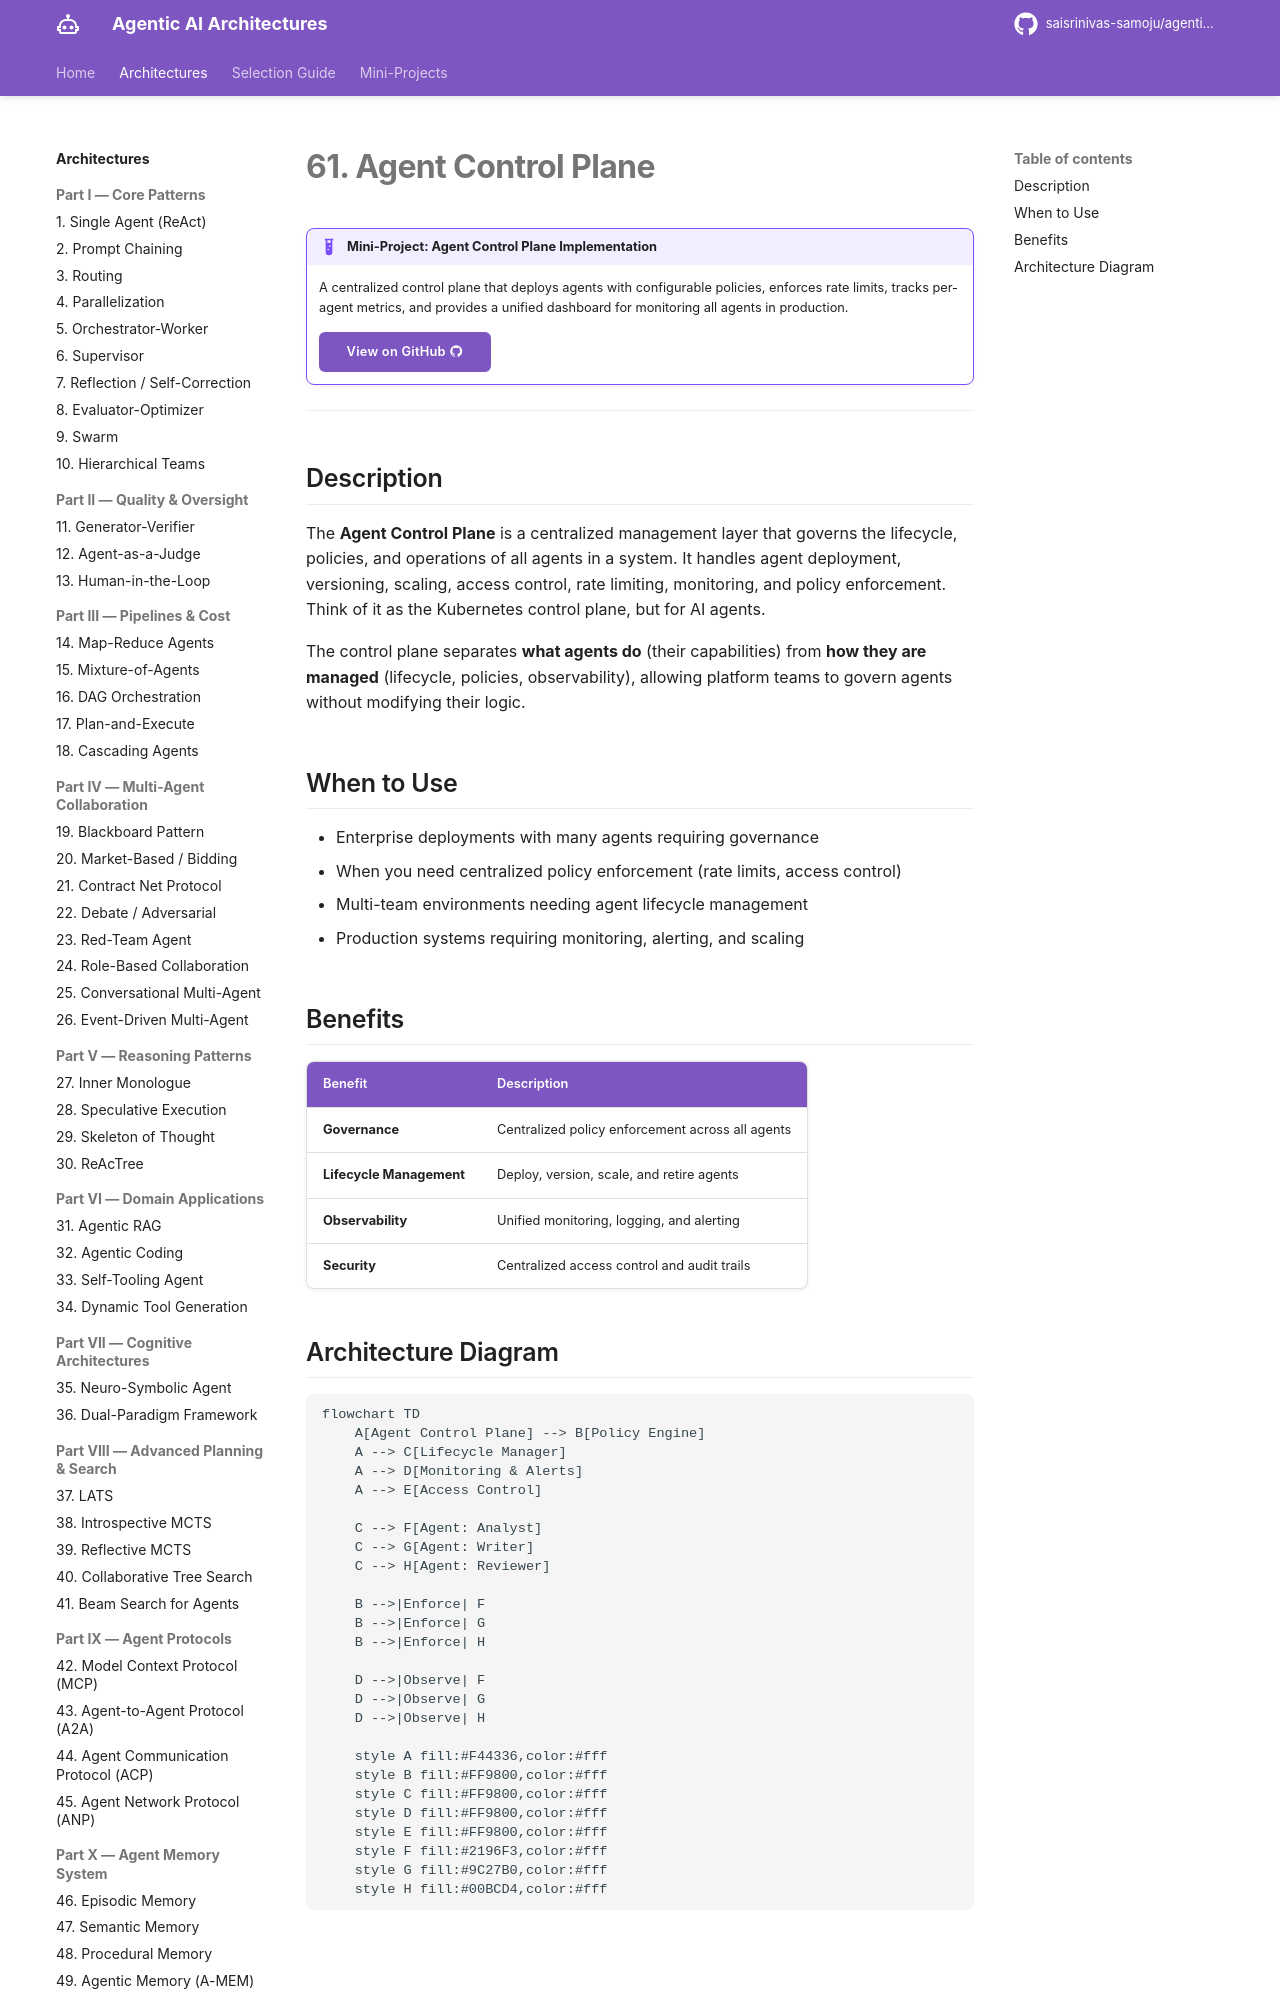

repository: saisrinivas-samoju/agentic_architectures · page: architectures/agent-control-plane/index.html · generator: mkdocs

# 61. Agent Control Plane

!!! example "Mini-Project: Agent Control Plane Implementation"
    A centralized control plane that deploys agents with configurable policies, enforces rate limits, tracks per-agent metrics, and provides a unified dashboard for monitoring all agents in production.

    [View on GitHub :material-github:](https://github.com/saisrinivas-samoju/agentic_architectures/blob/main/mini-projects/61-agent-control-plane.ipynb){ .md-button .md-button--primary }

---

## Description

The **Agent Control Plane** is a centralized management layer that governs the lifecycle, policies, and operations of all agents in a system. It handles agent deployment, versioning, scaling, access control, rate limiting, monitoring, and policy enforcement. Think of it as the Kubernetes control plane, but for AI agents.

The control plane separates **what agents do** (their capabilities) from **how they are managed** (lifecycle, policies, observability), allowing platform teams to govern agents without modifying their logic.

## When to Use

- Enterprise deployments with many agents requiring governance
- When you need centralized policy enforcement (rate limits, access control)
- Multi-team environments needing agent lifecycle management
- Production systems requiring monitoring, alerting, and scaling

## Benefits

| Benefit | Description |
|---|---|
| **Governance** | Centralized policy enforcement across all agents |
| **Lifecycle Management** | Deploy, version, scale, and retire agents |
| **Observability** | Unified monitoring, logging, and alerting |
| **Security** | Centralized access control and audit trails |
